Run: headless pygame with SDL's dummy video driver; simulated clock (each Clock.tick advances the game by its frame time, no real sleeping); random seed 0; keys injected as events and as key.get_pressed() state; mouse plan: one left click at the window centre at the start of phase 2, then a move to the lower-right quarter at the start of phase 3; restart key SPACE tapped at the start of phases 3 and 4.
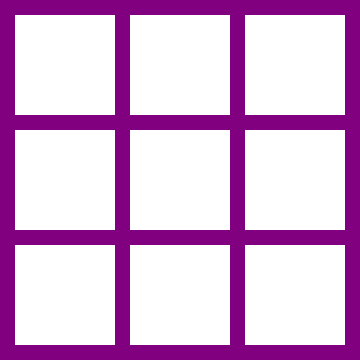
Frame 1 of 4 · flips 1–60 · no input
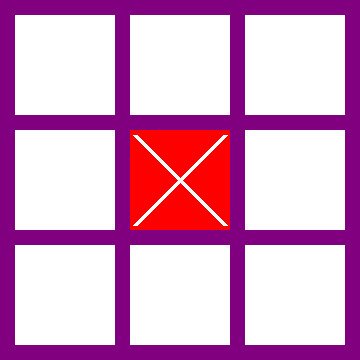
Frame 2 of 4 · flips 61–180 · clicked the window centre · tapped SPACE, RETURN · held RIGHT (→), D
Frame 3 of 4 · flips 181–300 · moved the mouse to the lower-right quarter · tapped SPACE · held DOWN (↓), S · screen same as frame 1, image omitted
Frame 4 of 4 · flips 301–420 · tapped SPACE · held LEFT (←), A, UP (↑), W · screen unchanged from frame 3, image omitted

The pygame program that drew these frames:

import sys

import pygame


def win(mas, sign):
    zeroes = 0
    for row in mas:
        zeroes += row.count(0)
        if row.count(sign) == 3:
            return sign
    for col in range(3):
        if mas[0][col] == sign and mas[1][col] == sign and mas[2][col] == sign:
            return sign
    if mas[0][0] == sign and mas[1][1] == sign and mas[2][2] == sign:
        return sign
    if mas[0][2] == sign and mas[1][1] == sign and mas[2][0] == sign:
        return sign
    if zeroes == 0:
        return 'Piece'
    return False


pygame.init()

size_block = 100
margin = 15
width = height = size_block * 3 + margin * 4

size_window = (width, height)
screen = pygame.display.set_mode(size_window)
pygame.display.set_caption("Tic-Tak-Toe")

black = (0, 0, 0)
white = (255, 255, 255)
blue = (0, 0, 255)
red = (255, 0, 0)
green = (0, 255, 0)
fio = (128, 0, 128)
pink = (255, 192, 203)
mas = [[0] * 3 for i in range(3)]
query = 0
game_over = False
while True:
    screen.fill(fio)
    for event in pygame.event.get():
        if event.type == pygame.QUIT:
            pygame.quit()
            sys.exit(0)
        elif event.type == pygame.MOUSEBUTTONDOWN:
            x_mouse, y_mouse = pygame.mouse.get_pos()
            col = x_mouse // (margin + size_block)
            row = y_mouse // (margin + size_block)
            if mas[row][col] == 0:
                if query % 2 == 0:
                    mas[row][col] = 'x'
                else:
                    mas[row][col] = 'o'
                query += 1
        elif event.type == pygame.KEYDOWN and event.key == pygame.K_SPACE:
            game_over = False
            mas = [[0] * 3 for i in range(3)]
            query = 0
    if not game_over:
        for row in range(3):
            for col in range(3):
                if mas[row][col] == 'x':
                    color = red
                elif mas[row][col] == 'o':
                    color = green
                else:
                    color = white
                x = col * size_block + (col + 1) * margin
                y = row * size_block + (row + 1) * margin
                if color == green:
                    pygame.draw.rect(screen, pink, (x, y, size_block, size_block))
                else:
                    pygame.draw.rect(screen, color, (x, y, size_block, size_block))
                if color == red:
                    pygame.draw.line(screen, white, (x + 5, y + 5), (size_block + x - 5, size_block + y - 5), 5)
                    pygame.draw.line(screen, white, (x + size_block - 5, y + 5), (x + 5, size_block + y - 5), 5)
                elif color == green:
                    pygame.draw.circle(screen, white, (x + size_block // 2, y + size_block // 2), size_block // 2 - 3,
                                       3)
    if (query - 1) % 2 == 0:
        game_over = win(mas, 'x')
    else:
        game_over = win(mas, 'o')

    if game_over:
        screen.fill(blue)
        font = pygame.font.SysFont('stxingkai', 80)
        text = font.render(f'Победил: {game_over}', True, white)
        text_rect = text.get_rect()
        text_x = screen.get_width() / 2 - text_rect.width / 2
        text_y = screen.get_height() / 2 - text_rect.height / 2
        screen.blit(text, [text_x, text_y])

    pygame.display.update()

# поменял цвета местами для игроков.
# Теперь круги с зелёным цветом, кресики - с красным
